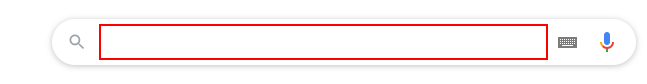
Workflow: Main

Step 1: type "current time in Bucharest" into the text box 'q'

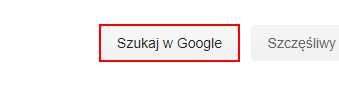
Step 2: click on the text box 'btnK'

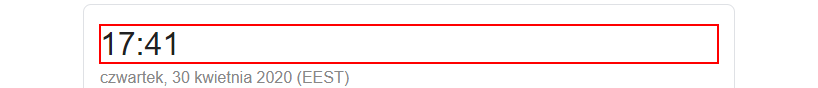
Step 3: get-text from the element

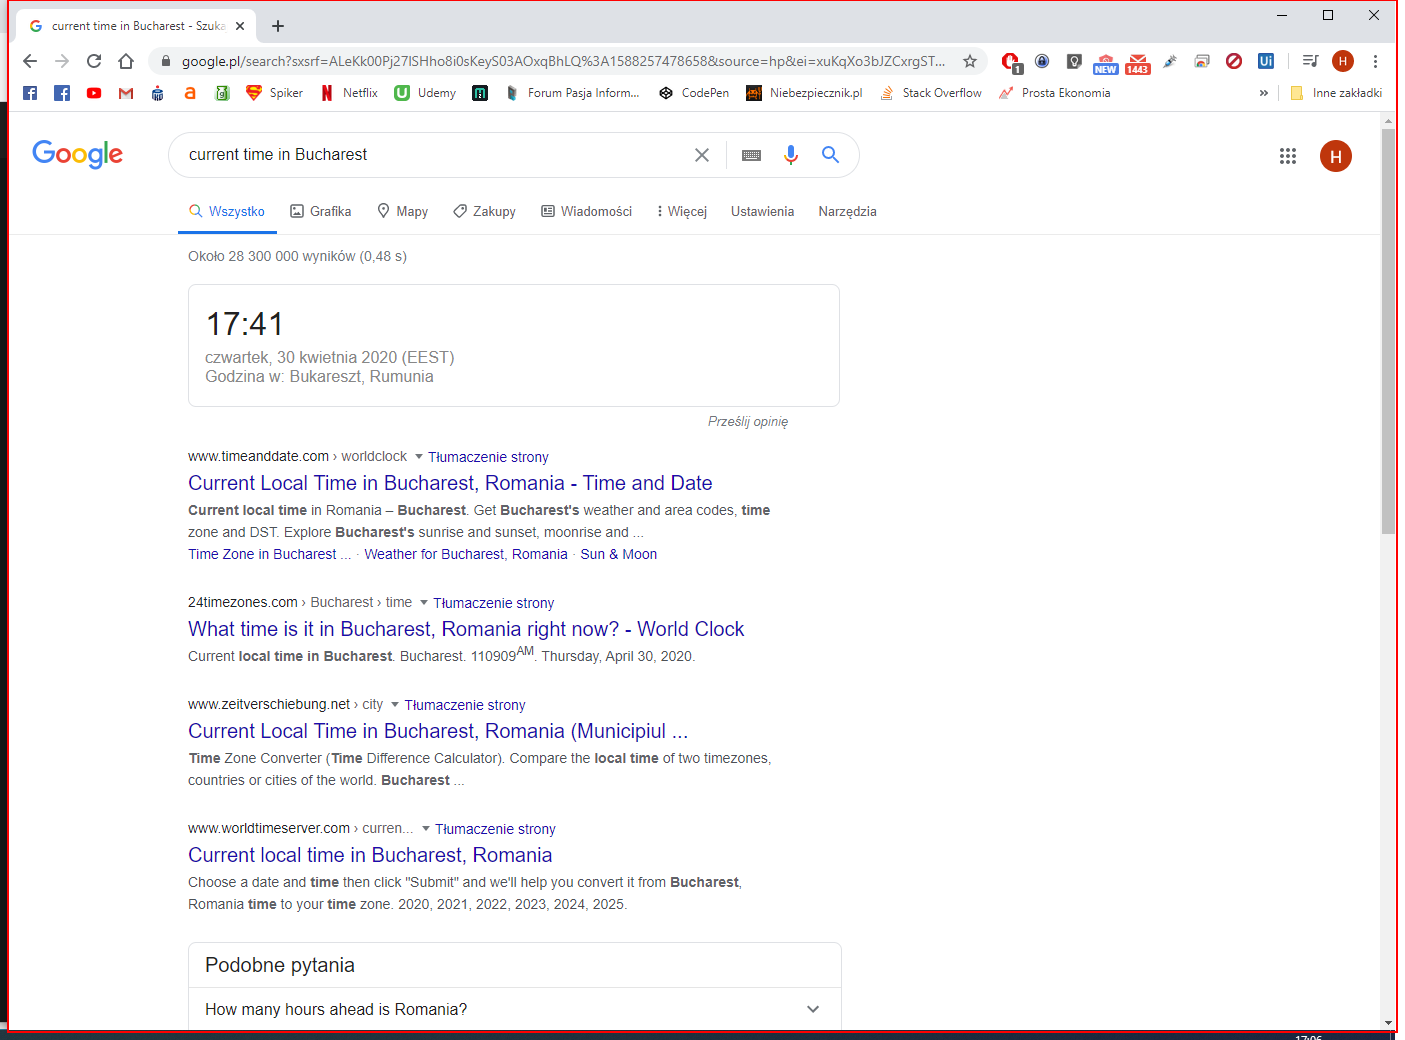
Step 4: Close Application 'Intermediate D3D Window' on the element in window 'current time in Bucharest - Szukaj w Google - Google Chrome' (chrome.exe)